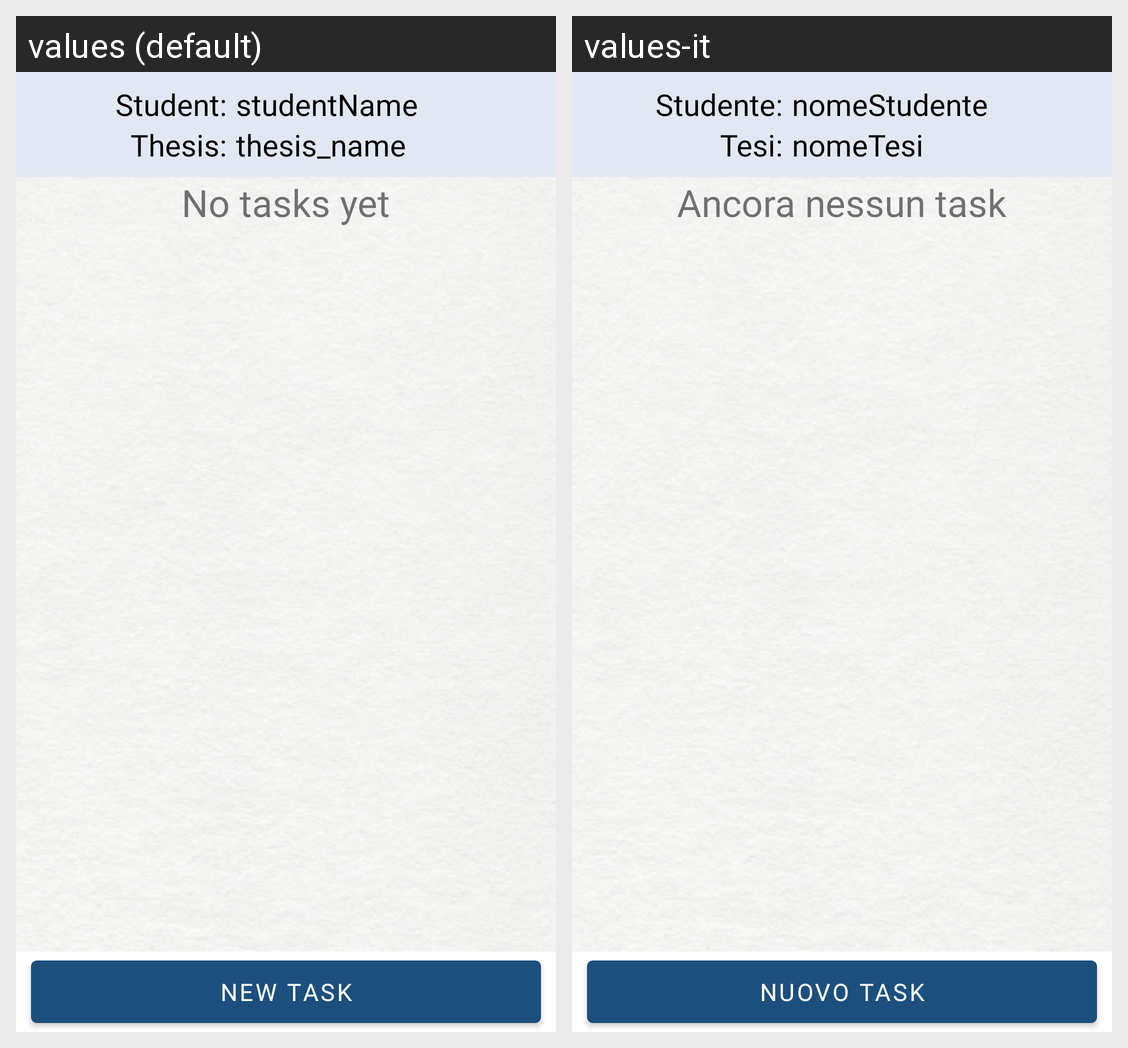

Translations of the strings shown on this Android screen, per locale in the grid:
Android screen res/layout/fragment_task_list.xml rendered under 2 locales, left to right: values (default), values-it. Device: Nexus 5 (rendered at 1080×1920; each locale shown at half size, 540×960, under a caption strip naming it); theme CustomTheme.
Strings drawn on this screen, with the default value and each locale's value (text and hints the layout hard-codes, and strings that could not be matched under every locale, appear in the picture but are not listed):

student
  values: Student:
  values-it: Studente:

student_name_
  values: studentName
  values-it: nomeStudente

thesis
  values: Thesis:
  values-it: Tesi:

thesis_name_
  values: thesis_name
  values-it: nomeTesi

no_tasks_yet
  values: No tasks yet
  values-it: Ancora nessun task

newTaskToolbar
  values: New Task
  values-it: Nuovo Task
